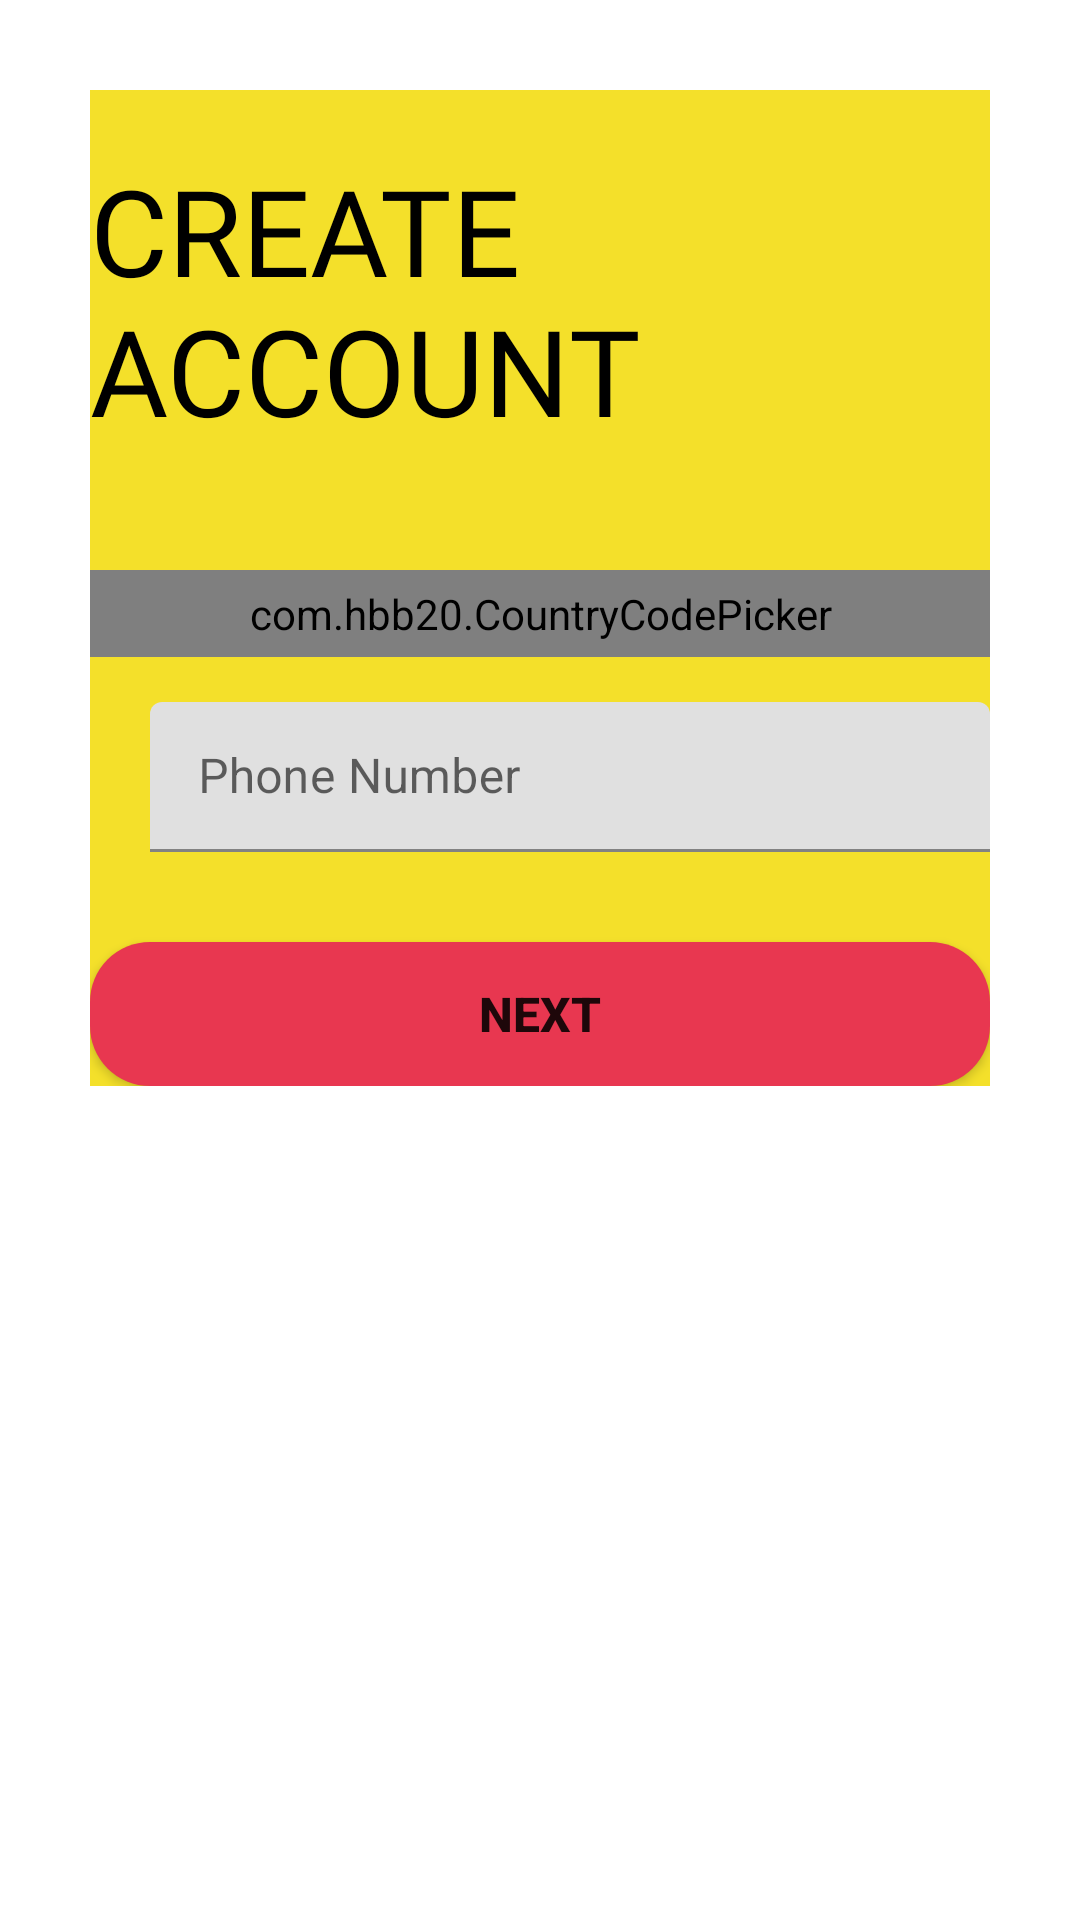

Layout XML and referenced resources for this Android screen:
<!-- AndroidManifest.xml: application theme Theme.Rambaan -->
<!-- res/layout/activity_third_signup_screen.xml -->
<?xml version="1.0" encoding="utf-8"?>
<ScrollView xmlns:android="http://schemas.android.com/apk/res/android"
    xmlns:app="http://schemas.android.com/apk/res-auto"
    xmlns:tools="http://schemas.android.com/tools"
    android:layout_width="match_parent"
    android:layout_height="match_parent"
    android:padding="30dp"
    tools:context=".thirdSignupScreen">

    <LinearLayout
        android:layout_width="match_parent"
        android:layout_height="wrap_content"
        android:orientation="vertical"
        android:background="@color/countBackgroundColor">









        <TextView
            android:layout_width="wrap_content"
            android:layout_height="wrap_content"
            android:layout_marginTop="20dp"
            android:fontFamily="@font/arbutus_slab"
            android:textAllCaps="true"
            android:text="Create Account"
            android:textColor="@color/black"
            android:textSize="40sp"/>

        <LinearLayout
            android:layout_width="match_parent"
            android:layout_height="wrap_content"
            android:layout_marginTop="40dp"
            android:orientation="vertical">

            <com.hbb20.CountryCodePicker
                android:id="@+id/cuntry_code_picker"
                android:layout_width="match_parent"
                android:layout_height="wrap_content"
                app:ccp_autoDetectCountry="true"
                app:ccp_showFlag="true"
                app:ccp_showNameCode="true"
                app:ccp_showFullName="true"
                android:padding="5dp"
                android:background="@drawable/black_border"/>

            <com.google.android.material.textfield.TextInputLayout
                android:id="@+id/phn_no_for_otp"
                android:layout_width="match_parent"
                android:layout_height="wrap_content"
                android:layout_marginTop="5dp"
                android:background="@drawable/edit_text_bg"
                android:hint="Phone Number"
                android:inputType="phone"
                android:paddingLeft="20dp"
                android:paddingTop="10dp"
                android:paddingBottom="10dp"
                android:gravity="center"
                app:startIconDrawable="@drawable/ic_baseline_phone_24"
                app:startIconTint="@color/black"
                app:endIconMode="clear_text"
                app:endIconTint="@color/black">

                <com.google.android.material.textfield.TextInputEditText
                    android:layout_width="match_parent"
                    android:layout_height="50dp"
                    android:inputType="phone"/>

            </com.google.android.material.textfield.TextInputLayout>


        </LinearLayout>

        <Button
            android:id="@+id/phn_no_next"
            android:layout_width="match_parent"
            android:layout_height="wrap_content"
            android:background="@drawable/button_bg"
            android:text="Next"
            android:textSize="16sp"
            android:textStyle="bold"
            android:layout_marginTop="20dp"
            android:elevation="5dp"/>


    </LinearLayout>

    </ScrollView>
<!-- resources referenced by this layout -->
<resources>
  <color name="black">#FF000000</color>
  <color name="countBackgroundColor">#F4E02A</color>
  <!-- drawable black_border (drawable) -->
  <?xml version="1.0" encoding="utf-8"?>
  <shape xmlns:android="http://schemas.android.com/apk/res/android"
      android:shape="rectangle">
  
      <solid android:color="#00ffffff"/>
      <stroke android:width="1dp"
          android:color="@color/black"/>
  
      <corners android:radius="5dp"/>
  
  </shape>
  <!-- drawable button_bg (drawable) -->
  <?xml version="1.0" encoding="utf-8"?>
  <shape xmlns:android="http://schemas.android.com/apk/res/android">
  
      <corners android:radius="20dp"/>
      <solid android:color="@color/purple_500"/>
  
  </shape>
  <style name="Theme.Rambaan" parent="Theme.MaterialComponents.DayNight.DarkActionBar">
          
          <item name="colorPrimary">@color/purple_500</item>
          <item name="colorPrimaryVariant">@color/purple_700</item>
          <item name="colorOnPrimary">@color/white</item>
          
          <item name="colorSecondary">@color/teal_200</item>
          <item name="colorSecondaryVariant">@color/teal_700</item>
          <item name="colorOnSecondary">@color/black</item>
          
          <item name="android:statusBarColor" tools:targetApi="l">?attr/colorPrimaryVariant</item>
          
      </style>
  <color name="purple_500">#E83750</color>
  <color name="purple_700">#882340</color>
  <color name="white">#FFFFFFFF</color>
  <color name="teal_200">#FF03DAC5</color>
  <color name="teal_700">#FF018786</color>
</resources>
